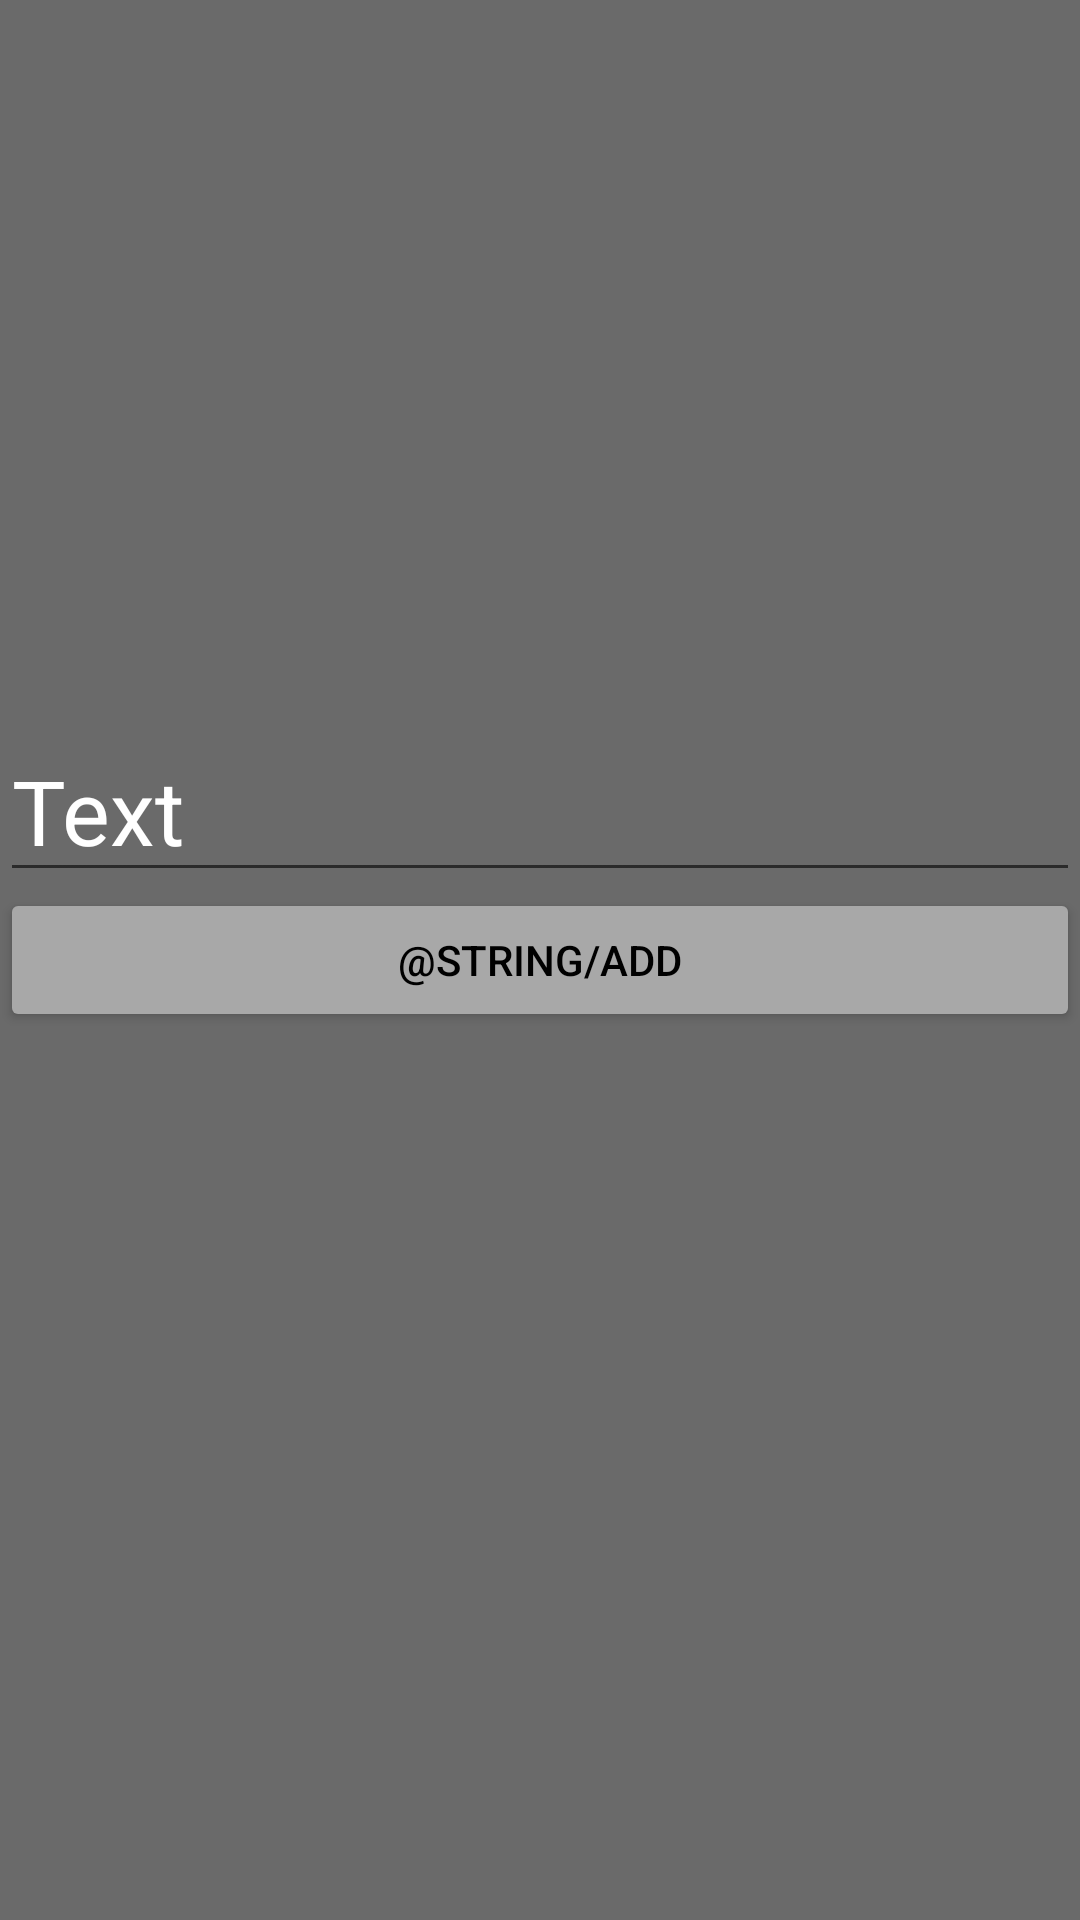

Here is an Android app screen rendered from its layout file. Give the layout XML and the strings, colors and styles it references.
<!-- AndroidManifest.xml: application theme Theme.Android2Lesson1Dz -->
<!-- res/layout/fragment_add_first.xml -->
<?xml version="1.0" encoding="utf-8"?>
<FrameLayout xmlns:android="http://schemas.android.com/apk/res/android"
    xmlns:tools="http://schemas.android.com/tools"
    android:layout_width="match_parent"
    android:layout_height="match_parent"
    android:background="#6A6A6A"
    tools:context=".ui.fragments.add.AddFirstFragment">

    <EditText
        android:id="@+id/et_text"
        android:layout_width="match_parent"
        android:layout_height="wrap_content"
        android:layout_marginTop="240dp"
        android:hint="Text"
        android:textColorHint="@color/white"
        android:textSize="30sp"
        tools:ignore="Autofill,HardcodedText,TextFields" />

    <Button
        android:id="@+id/btn_add_item"
        android:layout_width="match_parent"
        android:layout_height="wrap_content"
        android:layout_gravity="center"
        android:backgroundTint="#A8A8A8"
        android:text="@string/add"
        android:textColor="@color/black" />

</FrameLayout>
<!-- resources referenced by this layout -->
<resources>
  <style name="Theme.Android2Lesson1Dz" parent="Theme.MaterialComponents.DayNight.NoActionBar.Bridge">
          
          <item name="colorPrimary">@color/purple_500</item>
          <item name="colorPrimaryVariant">@color/purple_700</item>
          <item name="colorOnPrimary">@color/white</item>
          
          <item name="colorSecondary">@color/teal_200</item>
          <item name="colorSecondaryVariant">@color/teal_700</item>
          <item name="colorOnSecondary">@color/black</item>
          
          <item name="android:statusBarColor">?attr/colorPrimaryVariant</item>
          
      </style>
  <!-- not gathered from this repository: default colours our renderer supplied (Android Studio template values) -->
  <color name="purple_500">#FF6200EE</color>
  <color name="purple_700">#FF3700B3</color>
  <color name="teal_200">#FF03DAC5</color>
  <color name="teal_700">#FF018786</color>
  <color name="black">#FF000000</color>
  <color name="white">#FFFFFFFF</color>
</resources>
